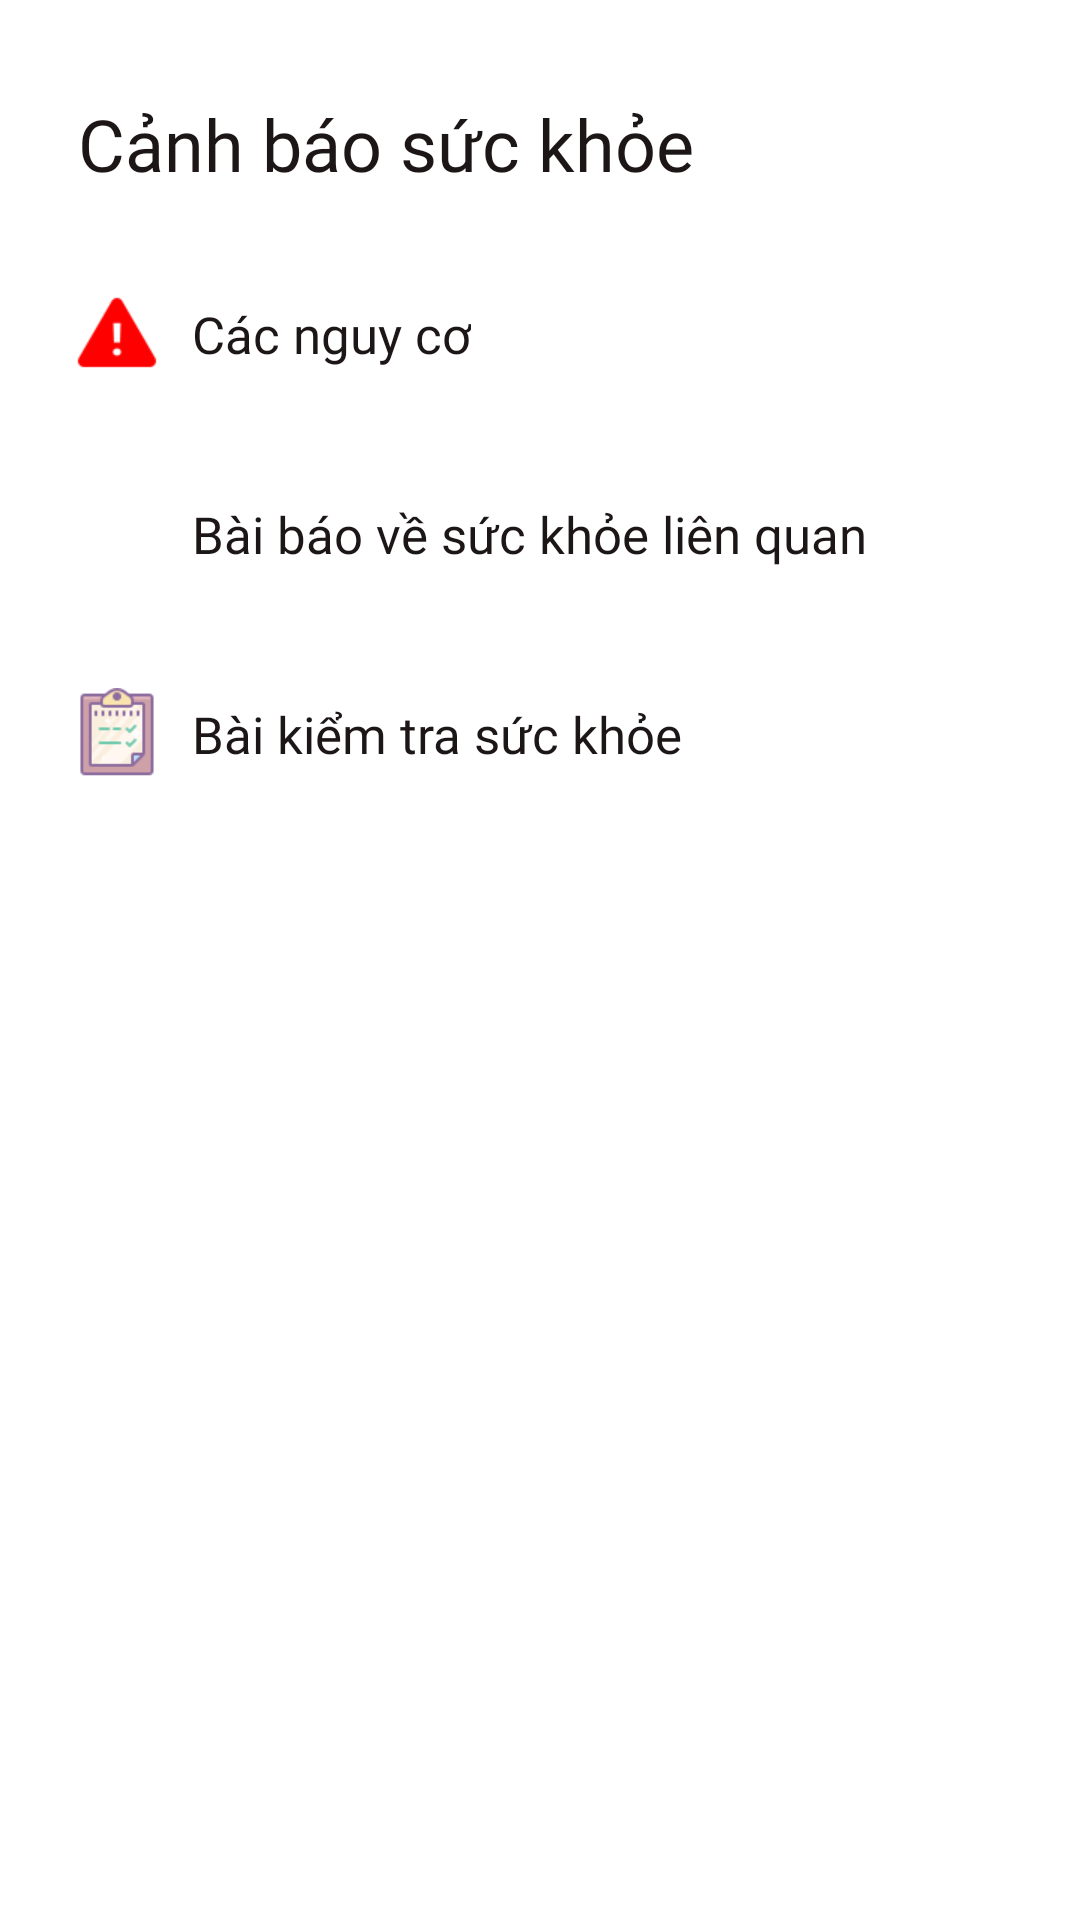

Reconstruct the res/layout file that produces this screen, plus the resources it refers to.
<!-- AndroidManifest.xml: application theme Theme.EasyHealthy -->
<!-- res/layout/fragment_baibao.xml -->
<?xml version="1.0" encoding="utf-8"?>
<androidx.core.widget.NestedScrollView xmlns:android="http://schemas.android.com/apk/res/android"
    xmlns:app="http://schemas.android.com/apk/res-auto"
    xmlns:tools="http://schemas.android.com/tools"
    android:layout_width="match_parent"
    android:layout_height="match_parent"
    android:layout_marginBottom="50dp"
    tools:context=".ui.baibao.ChiTietBaiBaoActivity">

    <androidx.constraintlayout.widget.ConstraintLayout
        android:layout_width="match_parent"
        android:layout_height="wrap_content">

        <androidx.appcompat.widget.Toolbar
            android:id="@+id/tb_dinhDuong"
            android:layout_width="match_parent"
            android:layout_height="wrap_content"
            android:layout_marginStart="10dp"
            android:layout_marginTop="20dp"
            android:layout_marginEnd="10dp"
            app:layout_constraintStart_toStartOf="parent"
            app:layout_constraintTop_toTopOf="parent">

            <LinearLayout
                android:layout_width="wrap_content"
                android:layout_height="wrap_content"
                android:orientation="horizontal">

                <TextView
                    android:id="@+id/tv_activityAddTodo_type"
                    style="@style/heading1"
                    android:layout_width="wrap_content"
                    android:layout_height="wrap_content"
                    android:text="Cảnh báo sức khỏe" />
            </LinearLayout>
        </androidx.appcompat.widget.Toolbar>

        <ImageView
            android:layout_width="30dp"
            android:layout_height="30dp"
            android:layout_marginTop="24dp"
            android:layout_marginEnd="10dp"
            android:src="@drawable/ic_error"
            app:layout_constraintBottom_toBottomOf="@+id/tv_currentFood"
            app:layout_constraintEnd_toStartOf="@+id/tv_currentFood"
            app:layout_constraintTop_toBottomOf="@+id/tb_dinhDuong" />

        <TextView
            android:id="@+id/tv_currentFood"
            style="@style/heading3"
            android:layout_width="wrap_content"
            android:layout_height="wrap_content"
            android:layout_marginStart="64dp"
            android:layout_marginTop="24dp"
            android:text="Các nguy cơ"
            app:layout_constraintStart_toStartOf="parent"
            app:layout_constraintTop_toBottomOf="@+id/tb_dinhDuong" />

        <androidx.recyclerview.widget.RecyclerView
            android:id="@+id/rcv_nguyCo"
            android:layout_width="match_parent"
            android:layout_height="wrap_content"
            android:layout_marginStart="20dp"
            android:layout_marginTop="20dp"
            android:layout_marginEnd="20dp"
            app:layout_constraintEnd_toEndOf="parent"
            app:layout_constraintStart_toStartOf="parent"
            app:layout_constraintTop_toBottomOf="@+id/tv_currentFood" />

        <ImageView
            android:layout_width="30dp"
            android:layout_height="30dp"
            android:layout_marginTop="20dp"
            android:layout_marginEnd="10dp"
            android:src="@drawable/ic_news"
            app:layout_constraintEnd_toStartOf="@+id/tv_historyFood"
            app:layout_constraintTop_toBottomOf="@+id/rcv_nguyCo" />

        <TextView
            android:id="@+id/tv_historyFood"
            style="@style/heading3"
            android:layout_width="wrap_content"
            android:layout_height="wrap_content"
            android:layout_marginStart="64dp"
            android:layout_marginTop="24dp"
            android:text="Bài báo về sức khỏe liên quan"
            app:layout_constraintStart_toStartOf="parent"
            app:layout_constraintTop_toBottomOf="@+id/rcv_nguyCo" />

        <androidx.recyclerview.widget.RecyclerView
            android:id="@+id/rcv_baiBao"
            android:layout_width="match_parent"
            android:layout_height="wrap_content"
            android:layout_marginStart="20dp"
            android:layout_marginTop="20dp"
            android:layout_marginEnd="20dp"
            android:layout_marginBottom="30dp"
            app:layout_constraintEnd_toEndOf="parent"
            app:layout_constraintHorizontal_bias="1.0"
            app:layout_constraintStart_toStartOf="parent"
            app:layout_constraintTop_toBottomOf="@+id/tv_historyFood" />

        <ImageView
            android:layout_width="30dp"
            android:layout_height="30dp"
            android:layout_marginTop="20dp"
            android:layout_marginEnd="10dp"
            android:src="@drawable/ic_exam"
            app:layout_constraintEnd_toStartOf="@+id/tv_baiKiemTra"
            app:layout_constraintTop_toBottomOf="@+id/rcv_baiBao" />

        <TextView
            android:id="@+id/tv_baiKiemTra"
            style="@style/heading3"
            android:layout_width="wrap_content"
            android:layout_height="wrap_content"
            android:layout_marginStart="64dp"
            android:layout_marginTop="24dp"
            android:text="Bài kiểm tra sức khỏe"
            app:layout_constraintStart_toStartOf="parent"
            app:layout_constraintTop_toBottomOf="@+id/rcv_baiBao" />

        <androidx.recyclerview.widget.RecyclerView
            android:id="@+id/rcv_baiKiemTra"
            android:layout_width="match_parent"
            android:layout_height="wrap_content"
            android:layout_marginStart="20dp"
            android:layout_marginTop="20dp"
            android:layout_marginEnd="20dp"
            android:layout_marginBottom="30dp"
            app:layout_constraintEnd_toEndOf="parent"
            app:layout_constraintHorizontal_bias="1.0"
            app:layout_constraintStart_toStartOf="parent"
            app:layout_constraintTop_toBottomOf="@+id/tv_baiKiemTra" />

    </androidx.constraintlayout.widget.ConstraintLayout>
</androidx.core.widget.NestedScrollView>
<!-- resources referenced by this layout -->
<resources>
  <!-- drawable ic_error: png bitmap (drawable, 771 bytes) -->
  <!-- drawable ic_exam: png bitmap (drawable, 1831 bytes) -->
  <style name="heading1" parent="TextAppearance.AppCompat">
          <item name="android:fontFamily">@font/roboto_bold</item>
          <item name="android:textSize">24sp</item>
          <item name="android:textColor">@color/black</item>
      </style>
  <style name="heading3" parent="TextAppearance.AppCompat">
          <item name="android:fontFamily">@font/roboto_medium</item>
          <item name="android:textSize">17sp</item>
          <item name="android:textColor">@color/black</item>
      </style>
  <style name="Theme.EasyHealthy" parent="Theme.MaterialComponents.DayNight.NoActionBar">
          
          <item name="colorPrimary">@color/purple_500</item>
          <item name="colorPrimaryVariant">@color/purple_700</item>
          <item name="colorOnPrimary">@color/white</item>
          
          <item name="colorSecondary">@color/teal_200</item>
          <item name="colorSecondaryVariant">@color/teal_700</item>
          <item name="colorOnSecondary">@color/black</item>
          
          <item name="android:statusBarColor">?attr/colorPrimaryVariant</item>
          
      </style>
  <color name="black">#1D1617</color>
  <color name="purple_500">#FF6200EE</color>
  <color name="purple_700">#FF3700B3</color>
  <color name="white">#FFFFFFFF</color>
  <color name="teal_200">#FF03DAC5</color>
  <color name="teal_700">#FF018786</color>
</resources>
